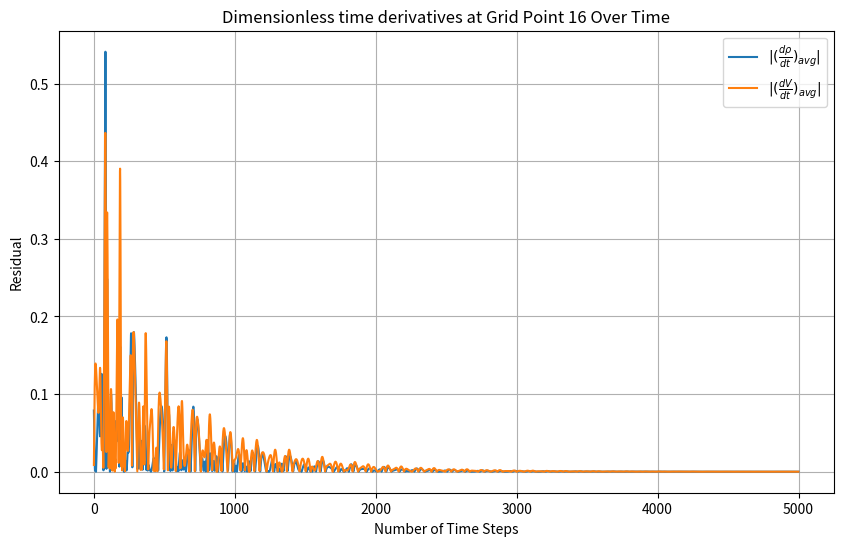
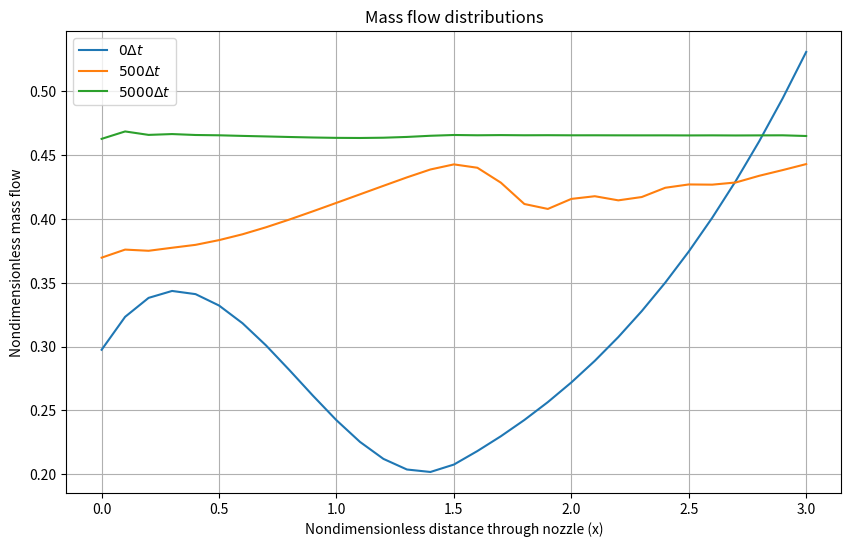
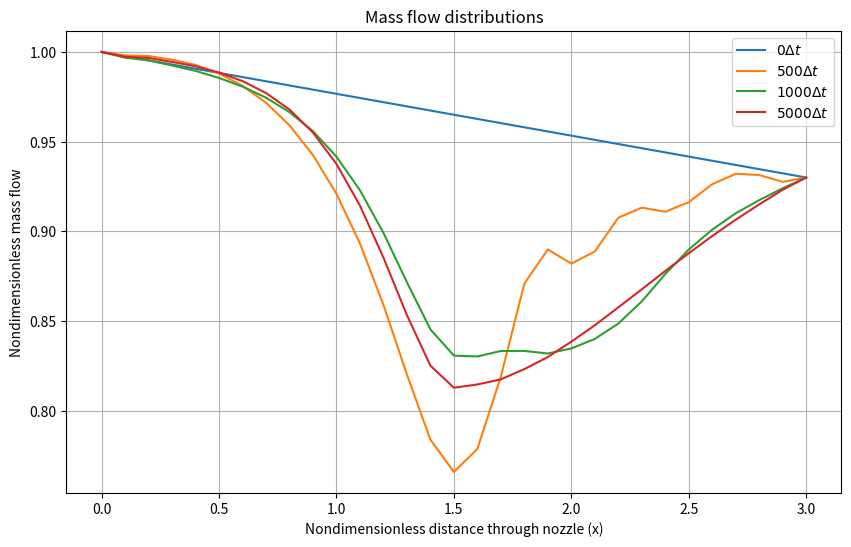

Write Python code to recreate these figures, in order.
import numpy as np
import matplotlib.pyplot as plt
from matplotlib.pyplot import figure
from scipy.optimize import fsolve


def conservation_check(rho, V, T, A, t, dx):
    mass = np.sum(rho[t, :] * A) * dx
    momentum = np.sum(rho[t, :] * V[t, :] * A) * dx
    energy = np.sum(rho[t, :] * T[t, :] * A) * dx
    return mass, momentum, energy


gamma = 1.4
L = 3
Nx = 31
Nt = 5000
x = np.linspace(0,L,Nx) # x/L
dx = L/(Nx-1)
C = 0.5

p0 = 1
pe = 0.93
# pe = 0.9


# initials
rho_i = 1 - 0.023*x # rho/rho_0
T_i = 1 - 0.009333*x # T/T_0
V_i = 0.05+0.11*x # V/a_0
p_i = (pe-p0)/L *x + 1

# nozzle geometry
limit1 = np.where(x == 1.5)[0][0]
A = np.zeros(len(x))
for i in range(0,limit1):
    A[i] = 1+2.2*(x[i] - 1.5)**2 # A/A*
for i in range(limit1, len(x)):
    A[i] = 1 + 0.2223 * (x[i] - 1.5) ** 2



dt = np.min(C*dx/(T_i**0.5+V_i))
tss = (Nt-1)*dt
time = np.linspace(0, tss, int(Nt))
# print(len(time))


rho = np.zeros((len(time),len(x)))
V = np.zeros((len(time),len(x)))
T = np.zeros((len(time),len(x)))
p = np.zeros((len(time),len(x)))
M = np.zeros((len(time),len(x)))
drhodt = np.zeros((len(time),len(x)))
dVdt = np.zeros((len(time),len(x)))
dTdt = np.zeros((len(time),len(x)))


rho_est = np.zeros((len(time),len(x)))
V_est = np.zeros((len(time),len(x)))
T_est = np.zeros((len(time),len(x)))
drhodt_est = np.zeros((len(time),len(x)))
dVdt_est = np.zeros((len(time),len(x)))
dTdt_est = np.zeros((len(time),len(x)))
drhodt_av = np.zeros((len(time),len(x)))
dVdt_av = np.zeros((len(time),len(x)))
dTdt_av = np.zeros((len(time),len(x)))

rho_history = []
p_history = []
T_history = []
M_history = []
drhodt_av_history = []
dVdt_av_history = []

mass_flow = np.zeros((len(time),len(x)))

mid = (Nx-1)/2
rho[0,:] = rho_i
V[0,:] = V_i
T[0,:] = T_i
mass_flow[0,:] = rho[0,:]*V[0,:]*A[:]
p[0,:] = p_i

# Analytical calculations
def Mach_eq(M_ex, pe):
    return pe - (1 + (gamma - 1) / 2 * M_ex ** 2) ** -(gamma / (gamma - 1))


def A_eq(AeA0, M_ex):
    return (AeA0) ** 2 - (1 / M_ex ** 2) * (
                ((2 / (gamma + 1)) * (1 + ((gamma - 1) / 2) * M_ex ** 2)) ** ((gamma + 1) / (gamma - 1)))


mach_ex_guess = 1
A_guess = 0.1
M_ex = fsolve(Mach_eq, mach_ex_guess, args=pe)

AeA0 = fsolve(A_eq, A_guess, args=M_ex)

AA0 = A * AeA0 / 1.5


def Mach_eq2(M_an, AA0):
    return (AA0) ** 2 - (1 / M_an ** 2) * (
                ((2 / (gamma + 1)) * (1 + ((gamma - 1) / 2) * M_an ** 2)) ** ((gamma + 1) / (gamma - 1)))


Mtot = np.zeros(Nx)

for i in range(0, Nx):
    init_guess = 0.079
    M_an = fsolve(Mach_eq2, init_guess, args=AA0[i])

    while M_an < 0.07 or M_an > 0.545:
        init_guess = init_guess + 0.001
        M_an = fsolve(Mach_eq2, init_guess, args=AA0[i])

    Mtot[i] = M_an

p_an = (1 + (gamma - 1) / 2 * Mtot ** 2) ** (-gamma / (gamma - 1))
rho_an = (1 + (gamma - 1) / 2 * Mtot ** 2) ** (-1 / (gamma - 1))
T_an = (1 + (gamma - 1) / 2 * Mtot ** 2) ** -1




p[:,0] = p0
p[:,-1] = pe


for t in range(0,Nt-1):
    for i in range(0,Nx-1):
        # derivatives
        drhodt[t, i] = - rho[t,i] * (V[t,i+1]-V[t,i])/dx - rho[t,i]*V[t,i]*(np.log(A[i+1])-np.log(A[i]))/dx - V[t,i]*(rho[t,i+1]-rho[t,i])/dx
        dVdt[t,i] = -V[t,i]*(V[t,i+1]-V[t,i])/dx - 1/gamma *((T[t,i+1]-T[t,i])/dx + T[t,i]/rho[t,i]*(rho[t,i+1]-rho[t,i])/dx)
        dTdt[t, i] = -V[t,i]*(T[t,i+1]-T[t,i])/dx - (gamma-1)*T[t,i]*((V[t,i+1]-V[t,i])/dx + V[t,i]*(np.log(A[i+1]) - np.log(A[i]))/dx)

    for i in range(0,Nx):
        # estimators
        rho_est[t+1,i] = rho[t, i] + drhodt[t,i]*dt
        V_est[t + 1, i] = V[t, i] + dVdt[t, i] * dt
        T_est[t + 1, i] = T[t, i] + dTdt[t, i] * dt

    for i in range(1,Nx):
        # der estimators
        drhodt_est[t+1, i] = - rho_est[t+1, i] * (V_est[t+1, i] - V_est[t+1, i-1]) / dx - rho_est[t+1, i] * V_est[t+1, i] * (np.log(A[i]) - np.log(A[i-1])) / dx - V_est[t+1, i] * (rho_est[t+1, i] - rho_est[t+1, i-1]) / dx
        dVdt_est[t+1, i] = - V_est[t + 1, i] * (V_est[t + 1, i] - V_est[t + 1, i-1]) / dx - 1/gamma* ((T_est[t + 1, i]-T_est[t+1,i-1])/dx + T_est[t + 1, i]/rho_est[t+1,i] * (rho_est[t + 1, i] - rho_est[t + 1, i-1]) / dx)
        dTdt_est[t+1, i] = - V_est[t + 1, i] * (T_est[t + 1, i] - T_est[t + 1, i-1]) / dx - (gamma-1) * T_est[t + 1, i] * ((V_est[t + 1, i] - V_est[t + 1, i-1]) / dx + V_est[t+1,i]*(np.log(A[i]) - np.log(A[i-1])) / dx)

    for i in range(1,Nx-1):
        drhodt_av[t, i] = (drhodt_est[t + 1, i] + drhodt[t, i]) / 2
        dVdt_av[t, i] = (dVdt_est[t + 1, i] + dVdt[t, i])*0.5
        dTdt_av[t, i] = (dTdt_est[t + 1, i] + dTdt[t, i]) / 2
    # drhodt_av[t,0] = drhodt_est[t+1,0]
    # dVdt_av[t,0] = dVdt_est[t+1,0]
    # dTdt_av[t,0] = dTdt_est[t+1,0]
    # drhodt_av[t,-1] = drhodt_est[t,-1]
    # dVdt_av[t,-1] = dVdt_est[t,-1]
    # dTdt_av[t,-1] = dTdt_est[t,-1]

    for i in range(1,Nx-1):
        # corrector
        rho[t+1,i] = rho[t,i] + drhodt_av[t,i]*dt
        V[t + 1, i] = V[t, i] + dVdt_av[t,i] * dt
        T[t + 1, i] = T[t, i] + dTdt_av[t,i] * dt

    # edge values
    rho[t + 1, 0] = 1
    T[t + 1, 0] = 1
    V[t + 1, 0] = 2 * V[t + 1, 1] - V[t + 1, 2]
    V[t + 1, -1] = 2 * V[t + 1, -2] - V[t + 1, -3]
    rho[t + 1, -1] = 2 * rho[t + 1, -2] - rho[t + 1, -3]
    T[t + 1, -1] = pe / rho[t + 1, -1]
    # pressure and Mach
    p[t + 1,:] = rho[t + 1,:] * T[t + 1,:]
    M[t+1,:] = V[t+1,:] / (T[t + 1,:]**0.5)



    if t % 100 == 0:  # Check conservation every 100 time steps
        mass, momentum, energy = conservation_check(rho, V, T, A, t, dx)
        # print(f"Time step {t}, Mass = {mass:.5f}, Momentum = {momentum:.5f}, Energy = {energy:.5f}")



    # # plot vectors
    rho_history.append(rho[t + 1, int(mid)])
    p_history.append(p[t+1,int(mid)])
    T_history.append(T[t+1,int(mid)])
    M_history.append(M[t+1,int(mid)])

    drhodt_av_history.append(np.abs(drhodt_av[t,int(mid)]))
    dVdt_av_history.append(np.abs(dVdt_av[t,int(mid)]))

    for i in range(0,Nx):
        mass_flow[t+1,i] = rho[t+1,i]*V[t+1,i]*A[i]



########## RESULTS ###########

# Tab. 7.7
print(np.round(np.array((x.T, A.T, rho[1399,:].T, V[1399,:].T, T[1399,:].T, p[1399,:].T, M[1399,:].T, mass_flow[1399,:].T)),3))

# Tab. 7.8
print(np.round(np.array((x.T, A.T, rho[1399,:].T, rho_an[:], np.abs(rho[1399,:]-rho_an[:])/rho[1399,:]*100, M[1399,:].T, Mtot[:].T, np.abs(M[1399,:]-Mtot[:])/M[1399,:]*100)),3))

# Tab. 7.5
# results can be found on Tab. 7.6 if the grid points are changed

# # Tab. 7.6
print(f"Density numerical = {rho[1399,int(mid)]}, Density analytical = {rho_an[int(mid)]} for C = {C} at GRID POINT {int(mid+1)}")
print(f"Temperature numerical = {T[1399,int(mid)]}, Temperature analytical = {T_an[int(mid)]} for C = {C} at GRID POINT {int(mid+1)}")
print(f"Pressure numerical = {p[1399,int(mid)]}, Pressure analytical = {p_an[int(mid)]} for C = {C} at GRID POINT {int(mid+1)}")
print(f"Mach numerical = {M[1399,int(mid)]}, Mach analytical = {Mtot[int(mid)]} for C = {C} at GRID POINT {int(mid+1)}")



#
# # Fig. 7.9
# plt.figure(figsize=(10, 6))
# plt.plot(range(1, len(rho_history) + 1), rho_history, label="Numerical Solution")
# plt.xlabel("Number of Time Steps")
# plt.ylabel(r"$\rho / \rho_0$")
# plt.title(f"Density at Grid Point {int(mid+1)} Over Time")
# plt.legend()
# plt.grid()
# plt.show()
#
# plt.figure(figsize=(10, 6))
# plt.plot(range(1, len(T_history) + 1), T_history, label="Numerical Solution")
# plt.xlabel("Number of Time Steps")
# plt.ylabel(r"$T / T_0$")
# plt.title(f"Temperature at Grid Point {int(mid+1)} Over Time")
# plt.legend()
# plt.grid()
# plt.show()
#
# plt.figure(figsize=(10, 6))
# plt.plot(range(1, len(p_history) + 1), p_history, label="Numerical Solution")
# plt.xlabel("Number of Time Steps")
# plt.ylabel(r"$p / p_0$")
# plt.title(f"Pressure at Grid Point {int(mid+1)} Over Time")
# plt.legend()
# plt.grid()
# plt.show()
#
# plt.figure(figsize=(10, 6))
# plt.plot(range(1, len(M_history) + 1), M_history, label="Numerical Solution")
# plt.xlabel("Number of Time Steps")
# plt.ylabel(r"$M$")
# plt.title(f"Mach number at Grid Point {int(mid+1)} Over Time")
# plt.legend()
# plt.grid()
# plt.show()
#
# Fig. 7.10
plt.figure(figsize=(10, 6))
plt.plot(range(1, len(drhodt_av_history) + 1), drhodt_av_history, label=r"$|(\frac{d\rho}{dt})_{avg}|$")
plt.plot(range(1, len(dVdt_av_history) + 1), dVdt_av_history, label=r"$|(\frac{dV}{dt})_{avg}|$")
plt.xlabel("Number of Time Steps")
plt.ylabel("Residual")
plt.title(f"Dimensionless time derivatives at Grid Point {int(mid+1)} Over Time")
plt.legend()
plt.grid()
plt.show()

# Fig. 7.16
plt.figure(figsize=(10, 6))
plt.plot(x,mass_flow[0,:], label=r"$0\Delta t$")
plt.plot(x,mass_flow[499,:], label=r"$500\Delta t$")
plt.plot(x,mass_flow[-1,:], label=r"$5000\Delta t$")
plt.xlabel("Nondimensionless distance through nozzle (x)")
plt.ylabel("Nondimensionless mass flow")
plt.title("Mass flow distributions")
plt.legend()
plt.grid()
plt.show()

# Fig. 7.17
plt.figure(figsize=(10, 6))
plt.plot(x,p[0,:], label=r"$0\Delta t$")
plt.plot(x,p[499,:], label=r"$500\Delta t$")
plt.plot(x,p[999,:], label=r"$1000\Delta t$")
plt.plot(x,p[-1,:], label=r"$5000\Delta t$")
plt.xlabel("Nondimensionless distance through nozzle (x)")
plt.ylabel("Nondimensionless mass flow")
plt.title("Mass flow distributions")
plt.legend()
plt.grid()
plt.show()

# Fig. 7.18
############### CHANGE pe to pe = 0.9 for this plot
# plt.figure(figsize=(10, 6))
# plt.plot(x,p[0,:], label=r"$0\Delta t$")
# plt.plot(x,p[399,:], label=r"$400\Delta t$")
# plt.plot(x,p[799,:], label=r"$800\Delta t$")
# plt.plot(x,p[1199,:], label=r"$1200\Delta t$")
# plt.xlabel("Nondimensionless distance through nozzle (x)")
# plt.ylabel("Nondimensionless mass flow")
# plt.title("Mass flow distributions")
# plt.legend()
# plt.grid()
# plt.show()
